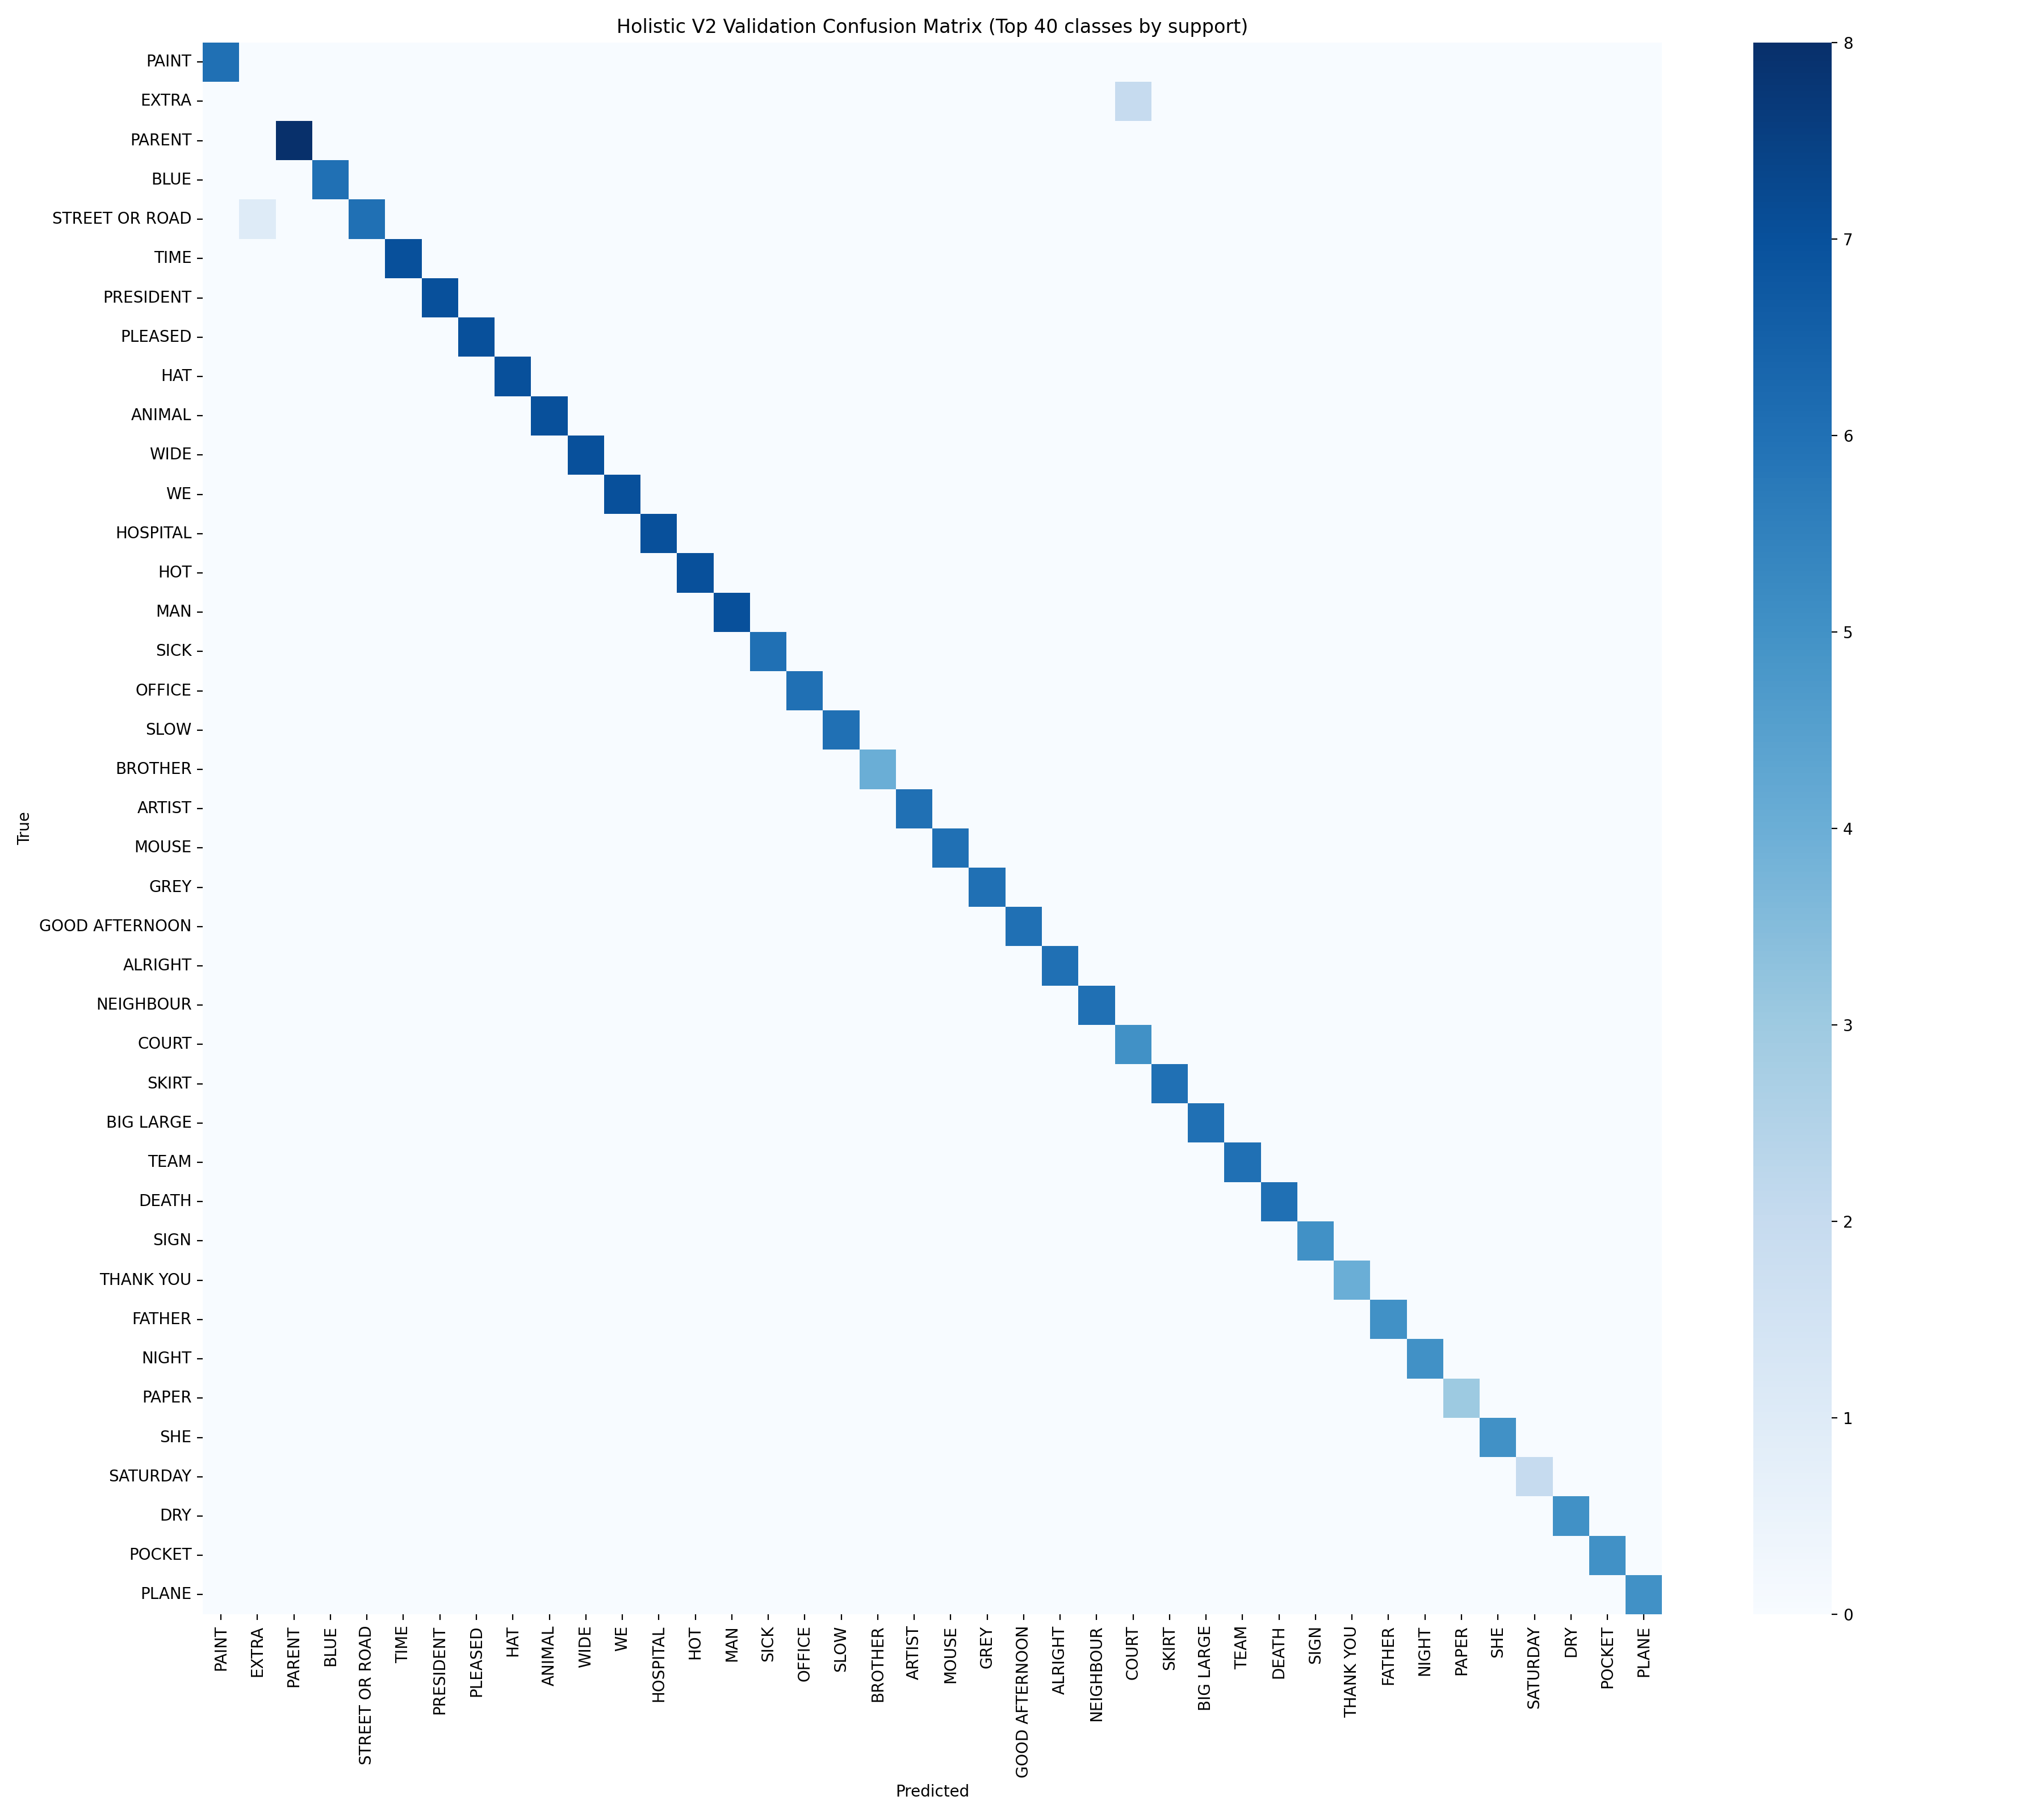

The table this chart was drawn from, first rows:
, ACTOR, ADULT, AFTERNOON, ALIVE, ALRIGHT, ANIMAL, ARTIST, ATTACK, AUTHOR, BABY, BAD, BAG, BALL, BANK, BATHROOM, BEAUTIFUL, BED, BEDROOM, BICYCLE, BIG LARGE, BILL, BIRD, BLACK
ACTOR, 3, 0, 0, 0, 0, 0, 0, 0, 0, 0, 0, 0, 0, 0, 0, 0, 0, 0, 0, 0, 0, 0, 0
ADULT, 0, 5, 0, 0, 0, 0, 0, 0, 0, 0, 0, 0, 0, 0, 0, 0, 0, 0, 0, 0, 0, 0, 0
AFTERNOON, 0, 0, 3, 0, 0, 0, 0, 0, 0, 0, 0, 0, 0, 0, 0, 0, 0, 0, 0, 0, 0, 0, 0
ALIVE, 0, 0, 0, 1, 0, 0, 0, 0, 0, 0, 0, 0, 0, 0, 0, 0, 0, 0, 0, 0, 0, 0, 0
ALRIGHT, 0, 0, 0, 0, 6, 0, 0, 0, 0, 0, 0, 0, 0, 0, 0, 0, 0, 0, 0, 0, 0, 0, 0
ANIMAL, 0, 0, 0, 0, 0, 7, 0, 0, 0, 0, 0, 0, 0, 0, 0, 0, 0, 0, 0, 0, 0, 0, 0
ARTIST, 0, 0, 0, 0, 0, 0, 6, 0, 0, 0, 0, 0, 0, 0, 0, 0, 0, 0, 0, 0, 0, 0, 0
ATTACK, 0, 0, 0, 0, 0, 0, 0, 3, 0, 0, 0, 0, 0, 0, 0, 0, 0, 0, 0, 0, 0, 0, 0
AUTHOR, 0, 0, 0, 0, 0, 0, 0, 0, 4, 0, 0, 0, 0, 0, 0, 0, 0, 0, 0, 0, 0, 0, 0
BABY, 0, 0, 0, 0, 0, 0, 0, 0, 0, 3, 0, 0, 0, 0, 0, 0, 0, 0, 0, 0, 0, 0, 0
BAD, 0, 0, 0, 0, 0, 0, 0, 0, 0, 0, 3, 0, 0, 0, 0, 0, 0, 0, 0, 0, 0, 0, 0
BAG, 0, 0, 0, 0, 0, 0, 0, 0, 0, 0, 0, 1, 0, 0, 0, 0, 0, 0, 0, 0, 0, 0, 0
BALL, 0, 0, 0, 0, 0, 0, 0, 0, 0, 0, 0, 0, 2, 0, 0, 0, 0, 0, 0, 0, 0, 0, 0
BANK, 0, 0, 0, 0, 0, 0, 0, 0, 0, 0, 0, 0, 0, 4, 0, 0, 0, 0, 0, 0, 0, 0, 0
BATHROOM, 0, 0, 0, 0, 0, 0, 0, 0, 0, 0, 0, 0, 0, 0, 1, 0, 0, 0, 0, 0, 0, 0, 0
BEAUTIFUL, 0, 0, 0, 0, 0, 0, 0, 0, 0, 0, 0, 0, 0, 0, 0, 1, 0, 0, 0, 0, 0, 0, 0
BED, 0, 0, 0, 0, 0, 0, 0, 0, 0, 0, 0, 0, 0, 0, 0, 0, 3, 0, 0, 0, 0, 0, 0
BEDROOM, 0, 0, 0, 0, 0, 0, 0, 0, 0, 0, 0, 0, 0, 0, 0, 0, 0, 4, 0, 0, 0, 0, 0
BICYCLE, 0, 0, 0, 0, 0, 0, 0, 0, 0, 0, 0, 0, 0, 0, 0, 0, 0, 0, 3, 0, 0, 0, 0
BIG LARGE, 0, 0, 0, 0, 0, 0, 0, 0, 0, 0, 0, 0, 0, 0, 0, 0, 0, 0, 0, 6, 0, 0, 0
BILL, 0, 0, 0, 0, 0, 0, 0, 0, 0, 0, 0, 0, 0, 0, 0, 0, 0, 0, 0, 0, 4, 0, 0
BIRD, 0, 0, 0, 0, 0, 0, 0, 0, 0, 0, 0, 0, 0, 0, 0, 0, 0, 0, 0, 0, 0, 2, 0
BLACK, 0, 0, 0, 0, 0, 0, 0, 0, 0, 0, 0, 0, 0, 0, 0, 0, 0, 0, 0, 0, 0, 0, 4
BLIND, 0, 0, 0, 0, 0, 0, 0, 0, 0, 0, 0, 0, 0, 0, 0, 0, 0, 0, 0, 0, 0, 0, 0
BLUE, 0, 0, 0, 0, 0, 0, 0, 0, 0, 0, 0, 0, 0, 0, 0, 0, 0, 0, 0, 0, 0, 0, 0
BOAT, 0, 0, 0, 0, 0, 0, 0, 0, 0, 0, 0, 0, 0, 0, 0, 0, 0, 0, 0, 0, 0, 0, 0
BOOK, 0, 0, 0, 0, 0, 0, 0, 0, 0, 0, 0, 0, 0, 0, 0, 0, 0, 0, 0, 0, 0, 0, 0
BOX, 0, 0, 0, 0, 0, 0, 0, 0, 0, 0, 0, 0, 0, 0, 0, 0, 0, 0, 0, 0, 0, 0, 0
BOY, 0, 0, 0, 0, 0, 0, 0, 0, 0, 0, 0, 0, 0, 0, 0, 0, 0, 0, 0, 0, 0, 0, 0
BROTHER, 0, 0, 0, 0, 0, 0, 0, 0, 0, 0, 0, 0, 0, 0, 0, 0, 0, 0, 0, 0, 0, 0, 0
BROWN, 0, 0, 0, 0, 0, 0, 0, 0, 0, 0, 0, 0, 0, 0, 0, 0, 0, 0, 0, 0, 0, 0, 0
BUS, 0, 0, 0, 0, 0, 0, 0, 0, 0, 0, 0, 0, 0, 0, 0, 0, 0, 0, 0, 0, 0, 0, 0
CAMERA, 0, 0, 0, 0, 0, 0, 0, 0, 0, 0, 0, 0, 0, 0, 0, 0, 0, 0, 0, 0, 0, 0, 0
CAR, 0, 0, 0, 0, 0, 0, 0, 0, 0, 0, 0, 0, 0, 0, 0, 0, 0, 0, 0, 0, 0, 0, 0
CARD, 0, 0, 0, 0, 0, 0, 0, 0, 0, 0, 0, 0, 0, 0, 0, 0, 0, 0, 0, 0, 0, 0, 0
CAT, 0, 0, 0, 0, 0, 0, 0, 0, 0, 0, 0, 0, 0, 0, 0, 0, 0, 0, 0, 0, 0, 0, 0
CELL PHONE, 0, 0, 0, 0, 0, 0, 0, 0, 0, 0, 0, 0, 0, 0, 0, 0, 0, 0, 0, 0, 0, 0, 0
CHAIR, 0, 0, 0, 0, 0, 0, 0, 0, 0, 0, 0, 0, 0, 0, 0, 0, 0, 0, 0, 0, 0, 0, 0
CHEAP, 0, 0, 0, 0, 0, 0, 0, 0, 0, 0, 0, 0, 0, 0, 0, 0, 0, 0, 0, 0, 0, 0, 0
CHILD, 0, 0, 0, 0, 0, 0, 0, 0, 0, 0, 0, 0, 0, 0, 0, 0, 0, 0, 0, 0, 0, 0, 0
CITY, 0, 0, 0, 0, 0, 0, 0, 0, 0, 0, 0, 0, 0, 0, 0, 0, 0, 0, 0, 0, 0, 0, 0
CLEAN, 0, 0, 0, 0, 0, 0, 0, 0, 0, 0, 0, 0, 0, 0, 0, 0, 0, 0, 0, 0, 0, 0, 0
CLOCK, 0, 0, 0, 0, 0, 0, 0, 0, 0, 0, 0, 0, 0, 0, 0, 0, 0, 0, 0, 0, 0, 0, 0
CLOTHING, 0, 0, 0, 0, 0, 0, 0, 0, 0, 0, 0, 0, 0, 0, 0, 0, 0, 0, 0, 0, 0, 0, 0
COLD, 0, 0, 0, 0, 0, 0, 0, 0, 0, 0, 0, 0, 0, 0, 0, 0, 0, 0, 0, 0, 0, 0, 0
COLOUR, 0, 0, 0, 0, 0, 0, 0, 0, 0, 0, 0, 0, 0, 0, 0, 0, 0, 0, 0, 0, 0, 0, 0
COMPUTER, 0, 0, 0, 0, 0, 0, 0, 0, 0, 0, 0, 0, 0, 0, 0, 0, 0, 0, 0, 0, 0, 0, 0
COOL, 0, 0, 0, 0, 0, 0, 0, 0, 0, 0, 0, 0, 0, 0, 0, 0, 0, 0, 0, 0, 0, 0, 0
COURT, 0, 0, 0, 0, 0, 0, 0, 0, 0, 0, 0, 0, 0, 0, 0, 0, 0, 0, 0, 0, 0, 0, 0
COW, 0, 0, 0, 0, 0, 0, 0, 0, 0, 0, 0, 0, 0, 0, 0, 0, 0, 0, 0, 0, 0, 0, 0
CROWD, 0, 0, 0, 0, 0, 0, 0, 0, 0, 0, 0, 0, 0, 0, 0, 0, 0, 0, 0, 0, 0, 0, 0
CURVED, 0, 0, 0, 0, 0, 0, 0, 0, 0, 0, 0, 0, 0, 0, 0, 0, 0, 0, 0, 0, 0, 0, 0
DAUGHTER, 0, 0, 0, 0, 0, 0, 0, 0, 0, 0, 0, 0, 0, 0, 0, 0, 0, 0, 0, 0, 0, 0, 0
DEAD, 0, 0, 0, 0, 0, 0, 0, 0, 0, 0, 0, 0, 0, 0, 0, 0, 0, 0, 0, 0, 0, 0, 0
DEAF, 0, 0, 0, 0, 0, 0, 0, 0, 0, 0, 0, 0, 0, 0, 0, 0, 0, 0, 0, 0, 0, 0, 0
DEATH, 0, 0, 0, 0, 0, 0, 0, 0, 0, 0, 0, 0, 0, 0, 0, 0, 0, 0, 0, 0, 0, 0, 0
DEEP, 0, 0, 0, 0, 0, 0, 0, 0, 0, 0, 0, 0, 0, 0, 0, 0, 0, 0, 0, 0, 0, 0, 0
DIRTY, 0, 0, 0, 0, 0, 0, 0, 0, 0, 0, 0, 0, 0, 0, 0, 0, 0, 0, 0, 0, 0, 0, 0
DOCTOR, 0, 0, 0, 0, 0, 0, 0, 0, 0, 0, 0, 0, 0, 0, 0, 0, 0, 0, 0, 0, 0, 0, 0
DOG, 0, 0, 0, 0, 0, 0, 0, 0, 0, 0, 0, 0, 0, 0, 0, 0, 0, 0, 0, 0, 0, 0, 0
... 201 more rows
